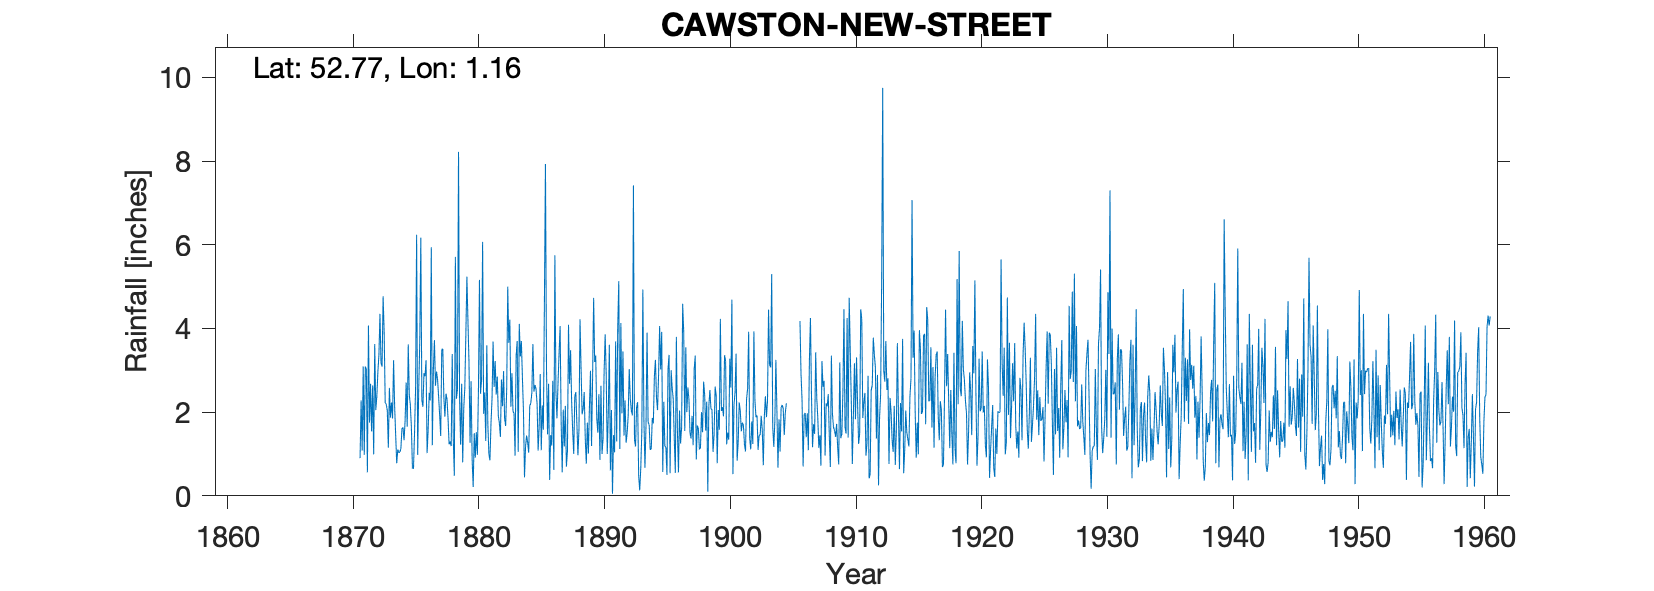

Values plotted in this chart, from the file beside it:
CAWSTON NEW STREET, , , , , , , , , , , , , , , , , , , , , , , 
Grid ref, TG134238, Long, 1.162, Lat, 52.77, Elevation, 135, ft, , , , , , , , , , , , , , , 
Station no, 1426, , , , , , , , , , , , , , , , , , , , , , 
, 1870, 1871, 1872, 1873, 1874, 1875, 1876, 1877, 1878, 1879, 1880, 1881, 1882, 1883, 1884, 1885, 1886, 1887, 1888, 1889, 1890, 1891, 1892
January, , 0.9, 2.64, 2.22, 1.11, 2.17, 2.13, 2.63, 1.85, 1.22, 0.21, 1.31, 1.91, 2.13, 2.02, 2.55, 2.68, 1.75, 1, 0.77, 2.43, 2.05, 1.44
February, , 2.28, 0.99, 2.19, 1.03, 1.64, 2.93, 2.97, 1.23, 2.68, 1.5, 3.6, 1.74, 2.93, 0.44, 2.2, 0.38, 0.56, 2.37, 1.75, 0.86, 0.05, 2.28
March, , 1.08, 3.63, 2.04, 1.05, 0.66, 2.86, 2.78, 1.3, 0.8, 0.91, 1.7, 1.41, 2.02, 1.18, 1.08, 1.45, 2.06, 2.48, 1.01, 2.63, 1.45, 1.27
April, , 3.09, 2.05, 1.15, 1.13, 0.65, 3.24, 2.37, 1.19, 2.09, 1.52, 1, 2.78, 1.97, 1.44, 1.65, 1.2, 1.18, 1.72, 2.14, 1, 1.04, 1.5
May, , 0.98, 2.37, 2.58, 1.61, 1.5, 1.02, 1.92, 3.39, 2.57, 0.98, 0.85, 2.14, 0.96, 1.28, 2.91, 2.75, 2.15, 0.97, 2.99, 1.37, 3.69, 1.92
June, , 3.09, 2.96, 1.87, 1.64, 2.57, 1.57, 1.43, 1.36, 3.86, 2.49, 1.73, 2.98, 3.34, 1.03, 1.09, 0.62, 0.7, 1.59, 1.19, 2.96, 1.3, 3.03
July, , 3.03, 3.37, 2.23, 1.33, 6.24, 2.46, 3.5, 0.48, 5.24, 5.16, 2.33, 1.85, 3.7, 2.15, 2.16, 5.75, 1.08, 4.22, 2.8, 3.86, 4.01, 2.32
August, , 0.56, 4.35, 1.85, 1.79, 0.98, 2.28, 3.51, 5.71, 4.18, 2.44, 3.69, 1.67, 1.05, 2.21, 1.58, 2.48, 4.09, 3.05, 4.73, 2.91, 5.13, 2.04
September, , 4.07, 3.17, 3.24, 2.71, 2.55, 5.94, 2.35, 2.32, 3.18, 2.77, 2.6, 2.55, 4.11, 2.46, 4.61, 1.85, 2.68, 1.95, 3.2, 1, 1.12, 1.92
October, , 1.75, 3.09, 2.15, 1.65, 3.67, 1.21, 1.89, 2.54, 1.27, 6.07, 3.22, 5, 3.33, 3.63, 7.93, 2.7, 3.48, 2.07, 3.35, 1.96, 4.13, 7.42
November, , 2.68, 4.77, 1.45, 3.62, 6.17, 3.03, 2.44, 8.22, 2.74, 1.96, 2.42, 3.66, 3.7, 2.49, 3.02, 3.41, 2.25, 2.48, 1.84, 3.61, 1.97, 1.34
December, , 1.54, 3.92, 0.78, 2.42, 2.28, 3.72, 2.31, 2.35, 0.86, 2.47, 2.85, 4.21, 2.83, 2.65, 1.47, 4.06, 1.55, 1.37, 1.51, 0.61, 3.45, 1.18
Total, , 25.05, 37.31, 23.75, 21.09, 31.08, 32.39, 30.1, 31.94, 30.69, 28.48, 27.3, 31.9, 32.07, 22.98, 32.25, 29.33, 23.53, 25.27, 27.28, 25.2, 29.39, 27.66
Removed all 1870 data, as estimated from…, , , , , , , , , , , , , , , , , , , , , , , 
Removed 1905 total as estimated only and…, , , , , , , , , , , , , , , , , , , , , , , 
